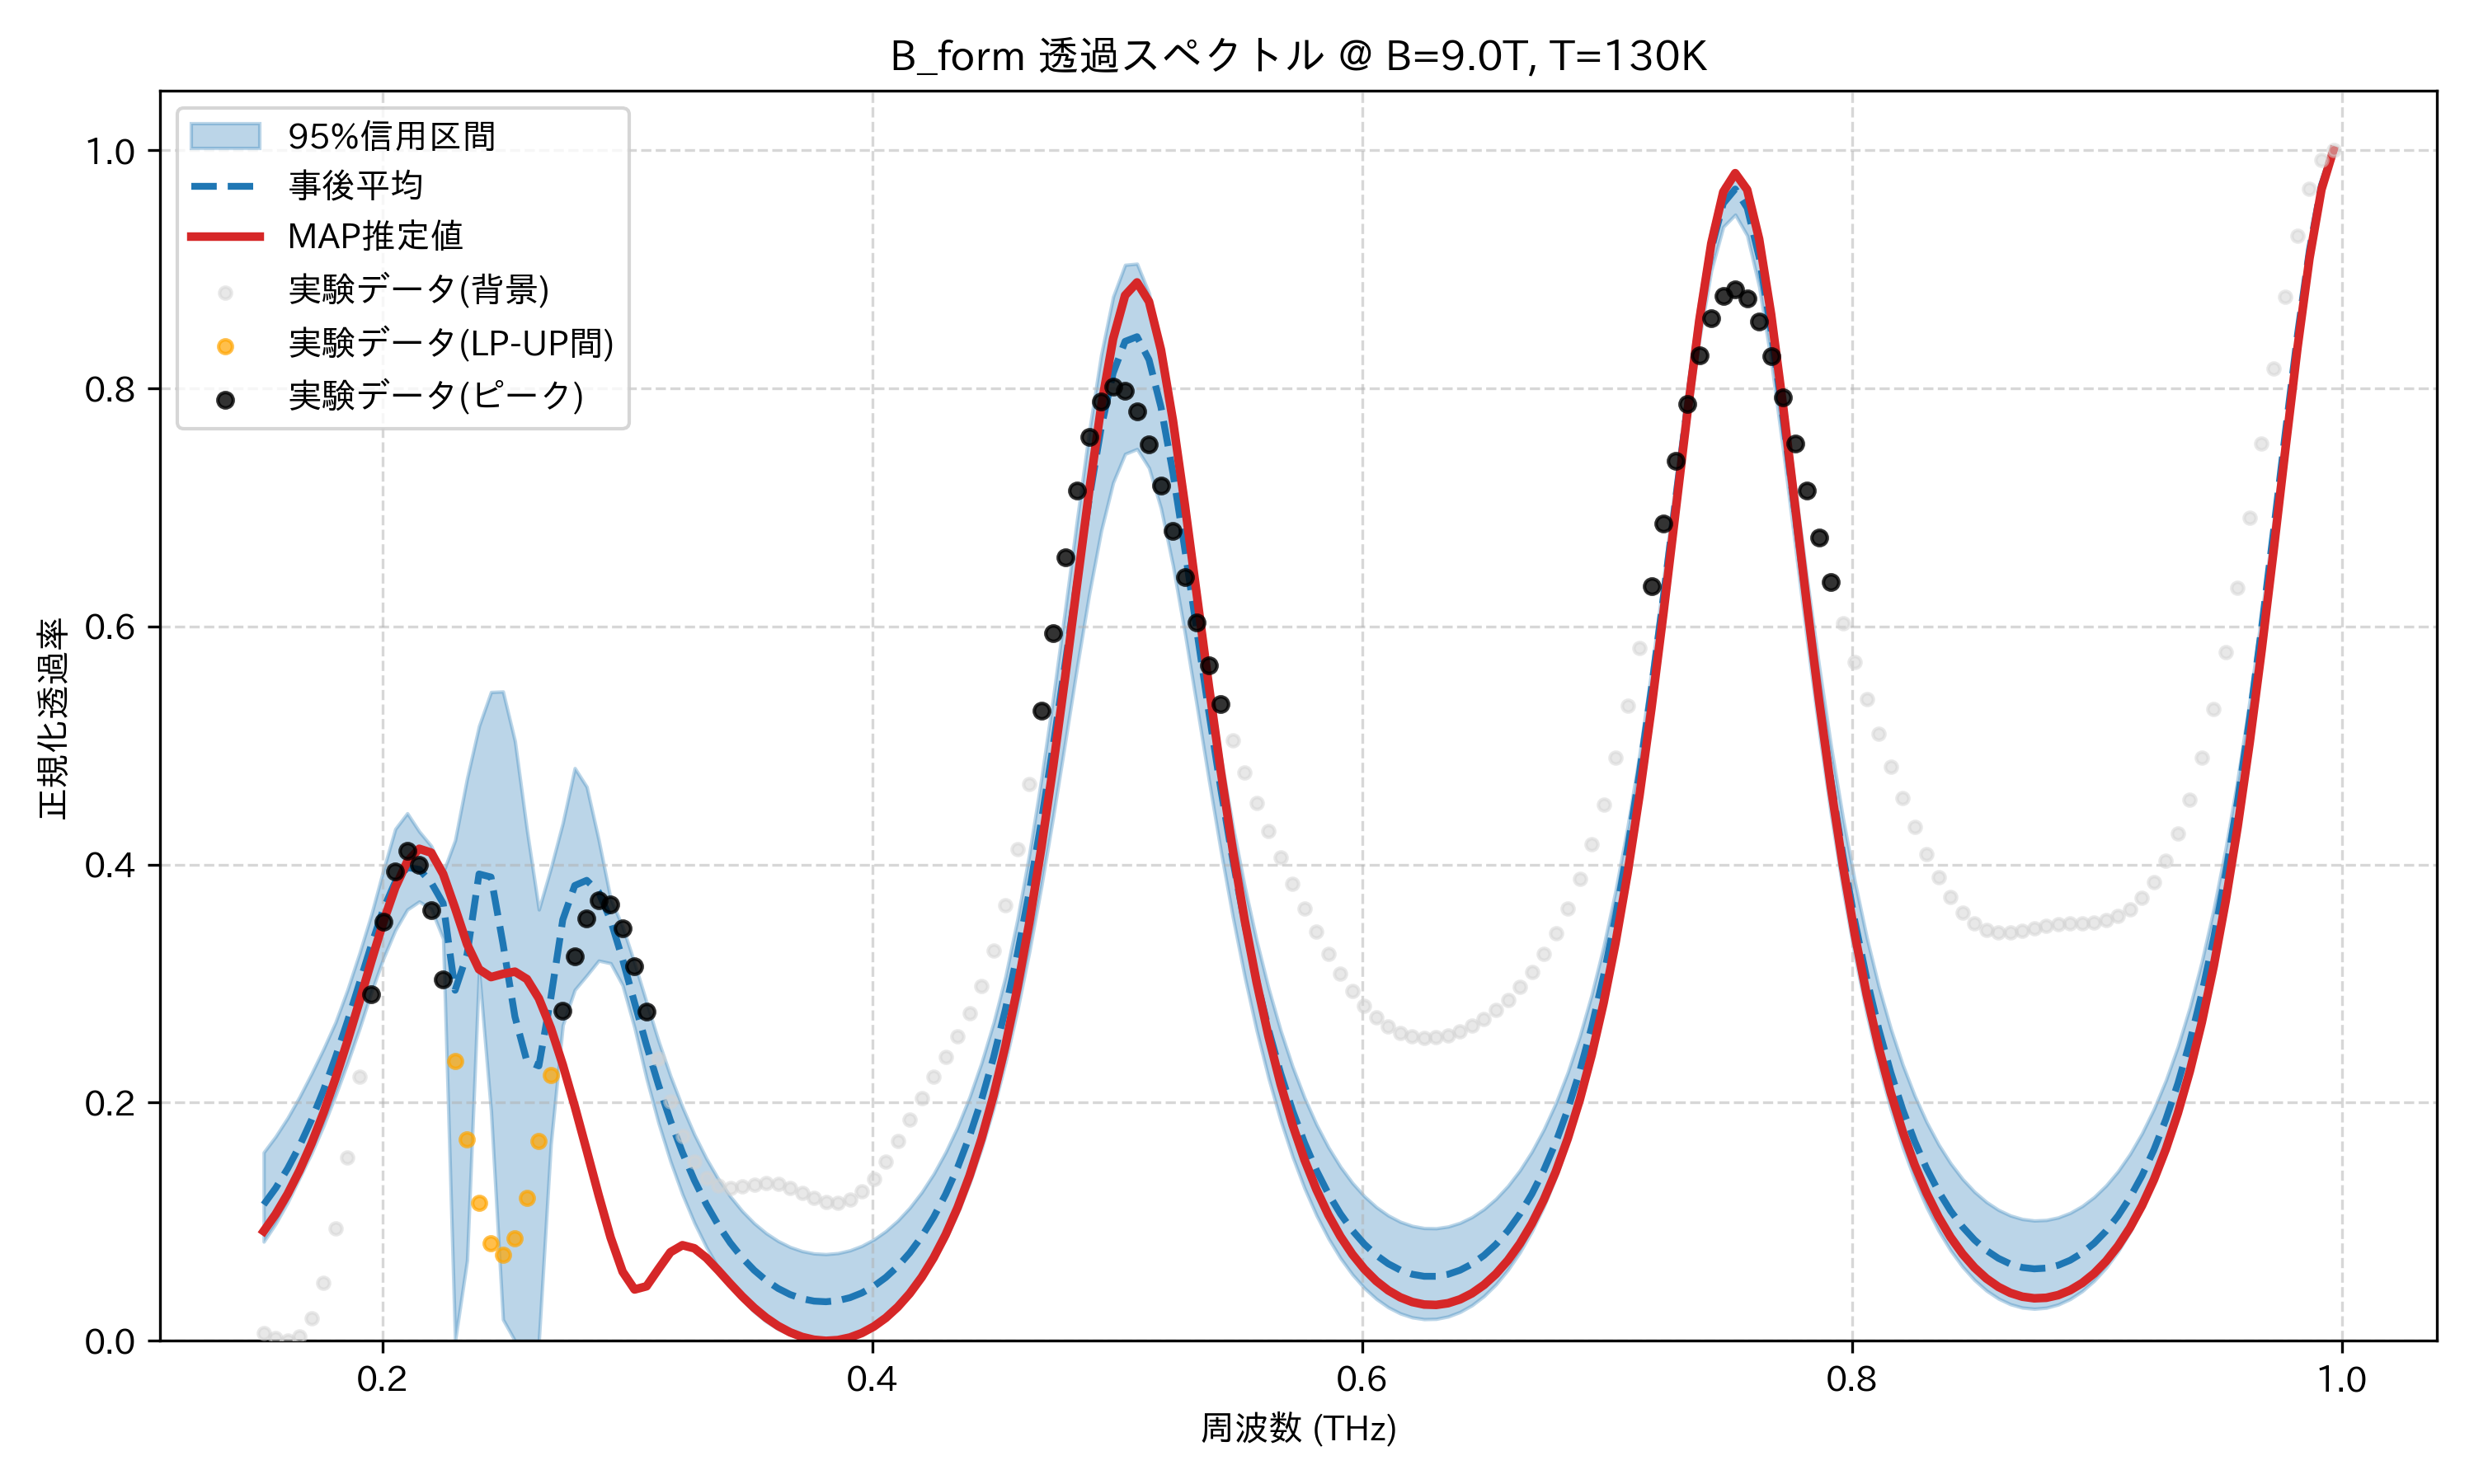

The file beside this chart, header and first rows:
frequency_thz, mean_transmission, map_transmission, lower_95, upper_95, observed_normalized
0.1514, 0.1144, 0.09206, 0.08327, 0.1583, 0.006453
0.1563, 0.1282, 0.1064, 0.0984, 0.1717, 0.00244
0.1612, 0.1446, 0.1233, 0.1162, 0.1872, 0.0
0.1661, 0.1637, 0.1431, 0.1368, 0.205, 0.003914
0.171, 0.1856, 0.1658, 0.1575, 0.2245, 0.01898
0.1759, 0.2104, 0.1916, 0.1805, 0.2452, 0.04869
0.1808, 0.238, 0.2203, 0.206, 0.2675, 0.09421
0.1856, 0.2682, 0.2516, 0.2332, 0.2948, 0.1537
0.1905, 0.3002, 0.2849, 0.2619, 0.3254, 0.222
0.1954, 0.3325, 0.3189, 0.2928, 0.3581, 0.2914
0.2003, 0.3624, 0.3517, 0.3211, 0.3953, 0.352
0.2052, 0.3856, 0.3808, 0.3449, 0.4299, 0.3946
0.2101, 0.3975, 0.4025, 0.3622, 0.4431, 0.4116
0.2149, 0.3959, 0.4133, 0.369, 0.4278, 0.4
0.2198, 0.385, 0.41, 0.3627, 0.4157, 0.3616
0.2247, 0.3674, 0.3921, 0.3378, 0.3935, 0.3032
0.2296, 0.2944, 0.3634, 0.0, 0.4205, 0.2352
0.2345, 0.3245, 0.3331, 0.06763, 0.4725, 0.1692
0.2394, 0.3921, 0.3121, 0.3111, 0.5164, 0.1157
0.2443, 0.3895, 0.3055, 0.1931, 0.5449, 0.08215
0.2491, 0.3336, 0.3082, 0.0179, 0.5454, 0.07239
0.254, 0.2723, 0.3101, 0.0, 0.5037, 0.08618
0.2589, 0.2348, 0.3038, 0.0, 0.4292, 0.12
0.2638, 0.2309, 0.2876, 0.0, 0.3622, 0.168
0.2687, 0.2879, 0.2628, 0.1648, 0.3969, 0.2229
0.2736, 0.3537, 0.2318, 0.265, 0.435, 0.2769
0.2785, 0.3824, 0.197, 0.2948, 0.481, 0.3229
0.2833, 0.3868, 0.1599, 0.3068, 0.4653, 0.3551
0.2882, 0.3769, 0.1223, 0.3193, 0.4207, 0.3698
0.2931, 0.3533, 0.08672, 0.3171, 0.3711, 0.3664
0.298, 0.3203, 0.05805, 0.2986, 0.3479, 0.3466
0.3029, 0.284, 0.04309, 0.2628, 0.3172, 0.3149
0.3078, 0.2482, 0.04579, 0.2202, 0.2843, 0.2765
0.3127, 0.2149, 0.06035, 0.183, 0.2519, 0.2371
0.3175, 0.1848, 0.07445, 0.1507, 0.2224, 0.2012
0.3224, 0.1582, 0.08031, 0.1229, 0.1964, 0.1719
0.3273, 0.1348, 0.0777, 0.09903, 0.1732, 0.1504
0.3322, 0.1146, 0.06966, 0.07867, 0.1532, 0.1368
0.3371, 0.09715, 0.0591, 0.0613, 0.1359, 0.1301
0.342, 0.08227, 0.04794, 0.04666, 0.1213, 0.1283
0.3468, 0.06971, 0.03726, 0.03443, 0.109, 0.1294
0.3517, 0.05925, 0.02763, 0.02437, 0.09873, 0.1313
0.3566, 0.05072, 0.01934, 0.01621, 0.0904, 0.1323
0.3615, 0.04396, 0.01249, 0.009832, 0.08379, 0.1315
0.3664, 0.03887, 0.007127, 0.005116, 0.07881, 0.1286
0.3713, 0.03535, 0.00326, 0.001951, 0.07535, 0.1244
0.3762, 0.03335, 0.0008836, 0.0002599, 0.07335, 0.1199
0.381, 0.03282, 0.0, 0.0, 0.07279, 0.1166
0.3859, 0.03377, 0.0006232, 0.0009535, 0.07365, 0.1158
0.3908, 0.03623, 0.002787, 0.003306, 0.07595, 0.1185
0.3957, 0.04023, 0.006547, 0.007108, 0.07975, 0.1253
0.4006, 0.04586, 0.01199, 0.01243, 0.08511, 0.1362
0.4055, 0.05324, 0.01922, 0.01939, 0.09214, 0.1506
0.4104, 0.06251, 0.02841, 0.02814, 0.101, 0.1675
0.4152, 0.07387, 0.03972, 0.03886, 0.1118, 0.1857
0.4201, 0.08755, 0.05341, 0.05178, 0.1248, 0.204
0.425, 0.1038, 0.06976, 0.06723, 0.1403, 0.2215
0.4299, 0.123, 0.08912, 0.08556, 0.1585, 0.2384
0.4348, 0.1455, 0.1119, 0.1071, 0.1798, 0.2556
0.4397, 0.1718, 0.1386, 0.1322, 0.2047, 0.2748
... 114 more rows
